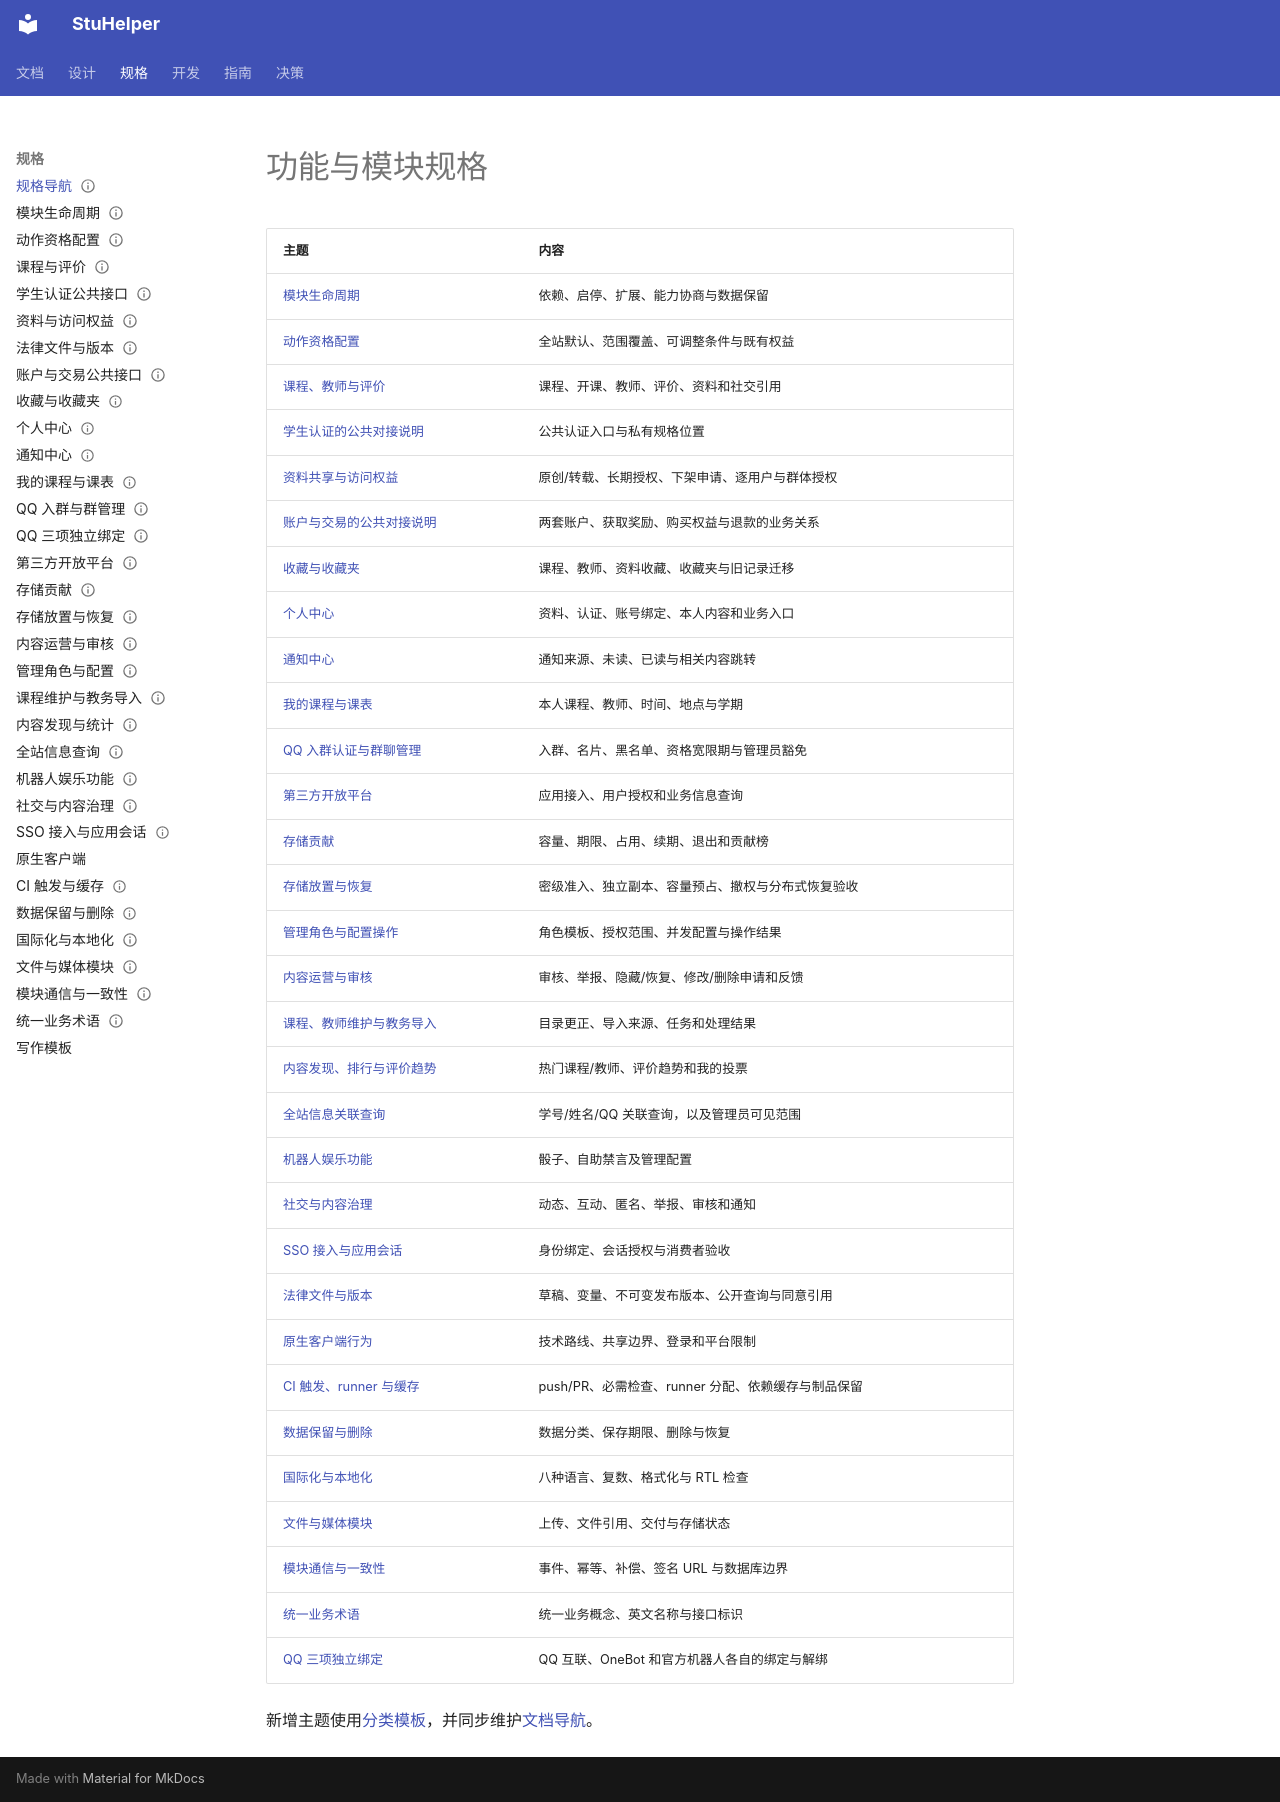

repository: StuHelper/stuhelper · page: spec/index.html · generator: mkdocs

---
type: spec
status: Accepted
updated: 2026-11-22
---

# 功能与模块规格

| 主题 | 内容 |
| --- | --- |
| [模块生命周期](module-lifecycle.md) | 依赖、启停、扩展、能力协商与数据保留 |
| [动作资格配置](action-eligibility.md) | 全站默认、范围覆盖、可调整条件与既有权益 |
| [课程、教师与评价](academic-content.md) | 课程、开课、教师、评价、资料和社交引用 |
| [学生认证的公共对接说明](student-verification.md) | 公共认证入口与私有规格位置 |
| [资料共享与访问权益](resource-sharing.md) | 原创/转载、长期授权、下架申请、逐用户与群体授权 |
| [账户与交易的公共对接说明](wallet-and-points.md) | 两套账户、获取奖励、购买权益与退款的业务关系 |
| [收藏与收藏夹](favorites.md) | 课程、教师、资料收藏、收藏夹与旧记录迁移 |
| [个人中心](personal-center.md) | 资料、认证、账号绑定、本人内容和业务入口 |
| [通知中心](notifications.md) | 通知来源、未读、已读与相关内容跳转 |
| [我的课程与课表](my-courses.md) | 本人课程、教师、时间、地点与学期 |
| [QQ 入群认证与群聊管理](qq-group-services.md) | 入群、名片、黑名单、资格宽限期与管理员豁免 |
| [第三方开放平台](open-platform.md) | 应用接入、用户授权和业务信息查询 |
| [存储贡献](storage-contribution.md) | 容量、期限、占用、续期、退出和贡献榜 |
| [存储放置与恢复](storage-placement.md) | 密级准入、独立副本、容量预占、撤权与分布式恢复验收 |
| [管理角色与配置操作](admin-operations.md) | 角色模板、授权范围、并发配置与操作结果 |
| [内容运营与审核](content-management.md) | 审核、举报、隐藏/恢复、修改/删除申请和反馈 |
| [课程、教师维护与教务导入](catalog-operations.md) | 目录更正、导入来源、任务和处理结果 |
| [内容发现、排行与评价趋势](discovery-and-statistics.md) | 热门课程/教师、评价趋势和我的投票 |
| [全站信息关联查询](information-query.md) | 学号/姓名/QQ 关联查询，以及管理员可见范围 |
| [机器人娱乐功能](bot-entertainment.md) | 骰子、自助禁言及管理配置 |
| [社交与内容治理](social-content.md) | 动态、互动、匿名、举报、审核和通知 |
| [SSO 接入与应用会话](sso-compatibility.md) | 身份绑定、会话授权与消费者验收 |
| [法律文件与版本](legal-documents.md) | 草稿、变量、不可变发布版本、公开查询与同意引用 |
| [原生客户端行为](native-clients.md) | 技术路线、共享边界、登录和平台限制 |
| [CI 触发、runner 与缓存](ci-runners.md) | push/PR、必需检查、runner 分配、依赖缓存与制品保留 |
| [数据保留与删除](data-retention.md) | 数据分类、保存期限、删除与恢复 |
| [国际化与本地化](internationalization.md) | 八种语言、复数、格式化与 RTL 检查 |
| [文件与媒体模块](media.md) | 上传、文件引用、交付与存储状态 |
| [模块通信与一致性](module-protocol.md) | 事件、幂等、补偿、签名 URL 与数据库边界 |
| [统一业务术语](terminology.md) | 统一业务概念、英文名称与接口标识 |
| [QQ 三项独立绑定](qq-binding.md) | QQ 互联、OneBot 和官方机器人各自的绑定与解绑 |

新增主题使用[分类模板](TEMPLATE.md)，并同步维护[文档导航](../README.md)。
